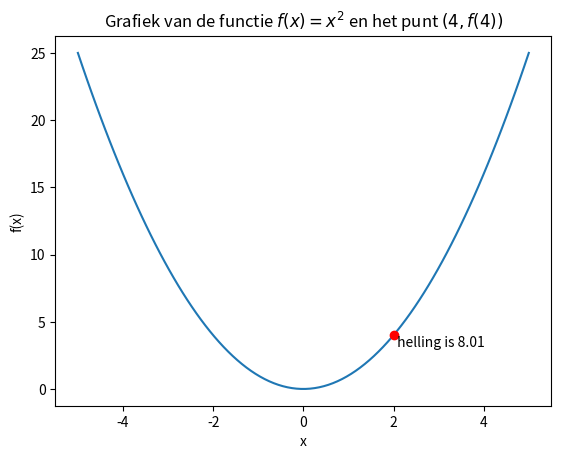

Source code (Python):
#import benodigde libraries
import numpy as np
import pandas as pd
import matplotlib.pyplot as plt
from typing import Callable

# plot van f(x)
f = lambda x: x**2
x = np.linspace(-5, 5, 100)
y = f(x)
plt.plot(x, y)
plt.plot(2, f(2), 'ro')
plt.text(2, f(2), ' helling is 8.01', verticalalignment='top')
plt.xlabel('x')
plt.ylabel('f(x)')
plt.title('Grafiek van de functie $f(x) = x^2$ en het punt $(4, f(4))$')


def difference_quotient(function: Callable[[float], float], a: float, h: float=0.01) -> float:
    pass